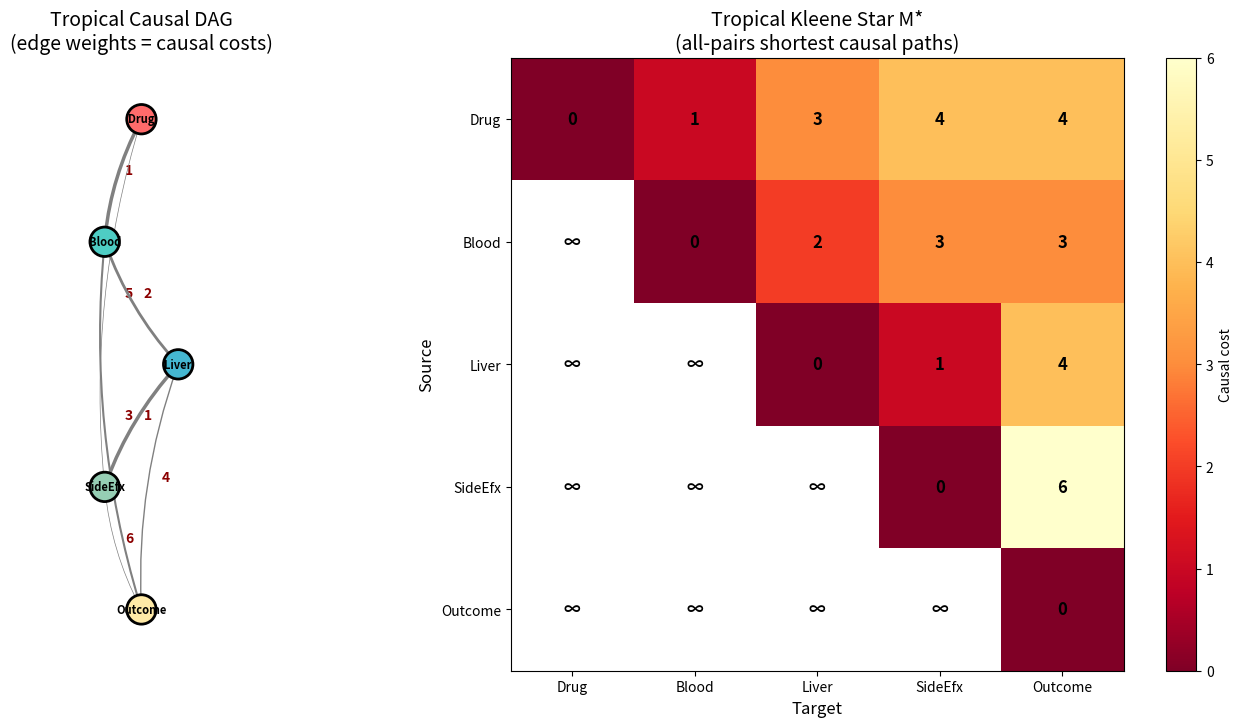

Write Python code to recreate this figure.
#!/usr/bin/env python3
"""
Min-Plus Causal Discovery: Tropical Shortest-Path Causal Optimization

Demonstrates the three foundational theorems connecting tropical algebra,
graph algorithms, and causal inference:

1. d-Separation = Shortest-Path Reachability (infinite cost = blocked path)
2. Optimal Intervention = Tropical Matrix Multiplication (O(n³))
3. Bellman-Ford = Tropical Do-Calculus (polynomial convergence for DAGs)

Every shortest-path algorithm is a causal discovery algorithm over the tropical semiring.
"""

import numpy as np
import matplotlib
matplotlib.use('Agg')
import matplotlib.pyplot as plt
import matplotlib.patches as mpatches

INF = float('inf')

# ============================================================
# §1. Tropical Semiring Operations
# ============================================================

def trop_add(a, b):
    """Tropical addition: min(a, b)"""
    return min(a, b)

def trop_mul(a, b):
    """Tropical multiplication: a + b (real addition)"""
    if a == INF or b == INF:
        return INF
    return a + b

def trop_mat_mul(A, B):
    """Tropical (min-plus) matrix multiplication: C[i,k] = min_j(A[i,j] + B[j,k])"""
    n = len(A)
    C = [[INF]*n for _ in range(n)]
    for i in range(n):
        for k in range(n):
            for j in range(n):
                C[i][k] = trop_add(C[i][k], trop_mul(A[i][j], B[j][k]))
    return C

def trop_identity(n):
    """Tropical identity matrix: 0 on diagonal, ∞ off-diagonal"""
    return [[0 if i == j else INF for j in range(n)] for i in range(n)]

def trop_mat_pow(M, k):
    """Compute M^⊗k (tropical matrix power)"""
    n = len(M)
    result = trop_identity(n)
    for _ in range(k):
        result = trop_mat_mul(result, M)
    return result

# ============================================================
# §2. Causal DAG with Tropical Weights
# ============================================================

class TropicalCausalDAG:
    """A weighted DAG representing a Structural Causal Model over the tropical semiring.

    Nodes represent variables; edge weights represent causal influence costs.
    Weight ∞ = no causal connection; finite weight = cost of causal influence.
    """

    def __init__(self, n, edges=None, node_names=None, intervention_costs=None):
        self.n = n
        self.weight = [[INF]*n for _ in range(n)]
        self.node_names = node_names or [f"X{i}" for i in range(n)]
        self.intervention_costs = intervention_costs or [1.0]*n

        if edges:
            for (i, j, w) in edges:
                assert i != j, "No self-loops in DAG"
                self.weight[i][j] = w

    def bellman_ford(self, src):
        """Bellman-Ford shortest path from source vertex.
        Returns distance vector and predecessor array."""
        dist = [INF] * self.n
        pred = [-1] * self.n
        dist[src] = 0

        history = [dist[:]]  # Track convergence

        for iteration in range(self.n - 1):
            updated = False
            for v in range(self.n):
                for u in range(self.n):
                    new_dist = trop_mul(dist[u], self.weight[u][v])
                    if new_dist < dist[v]:
                        dist[v] = new_dist
                        pred[v] = u
                        updated = True
            history.append(dist[:])
            if not updated:
                break

        return dist, pred, history

    def floyd_warshall(self):
        """Floyd-Warshall all-pairs shortest paths (tropical Kleene star)."""
        n = self.n
        D = [row[:] for row in self.weight]
        for i in range(n):
            D[i][i] = 0  # Zero-cost self-loop

        for k in range(n):
            for i in range(n):
                for j in range(n):
                    new_val = trop_mul(D[i][k], D[k][j])
                    D[i][j] = trop_add(D[i][j], new_val)
        return D

    def intervene(self, intervention_set):
        """Perform do-intervention: remove all incoming edges to nodes in S."""
        new_weight = [row[:] for row in self.weight]
        for j in intervention_set:
            for i in range(self.n):
                if i != j:
                    new_weight[i][j] = INF
        return new_weight

    def causal_effect(self, X, Y, intervention_set=None):
        """Compute tropical causal effect: shortest path X→Y in intervened graph."""
        if intervention_set is None:
            intervention_set = set()

        weight = self.intervene(intervention_set)

        # Bellman-Ford on intervened graph
        dist = [INF] * self.n
        dist[X] = 0
        for _ in range(self.n - 1):
            for v in range(self.n):
                for u in range(self.n):
                    new_dist = trop_mul(dist[u], weight[u][v])
                    if new_dist < dist[v]:
                        dist[v] = new_dist
        return dist[Y]

    def is_d_separated(self, X, Y, Z):
        """Check tropical d-separation: X ⊥ Y | Z iff
        all paths from X to Y avoiding Z have infinite cost."""
        # Condition on Z: block paths through Z
        weight = [row[:] for row in self.weight]
        for z in Z:
            if z != Y:  # Don't block the target
                for i in range(self.n):
                    weight[i][z] = INF

        # Check reachability in conditioned graph
        dist = [INF] * self.n
        dist[X] = 0
        for _ in range(self.n - 1):
            for v in range(self.n):
                for u in range(self.n):
                    new_dist = trop_mul(dist[u], weight[u][v])
                    if new_dist < dist[v]:
                        dist[v] = new_dist
        return dist[Y] == INF

    def optimal_single_intervention(self, X, Y):
        """Find the single best node to intervene on to minimize
        causal effect from X to Y. Returns (best_node, min_effect)."""
        best_node = None
        best_effect = self.causal_effect(X, Y)

        for node in range(self.n):
            if node == X or node == Y:
                continue
            effect = self.causal_effect(X, Y, {node})
            cost = self.intervention_costs[node]
            total = trop_mul(effect, cost) if effect != INF else INF

            if total < best_effect or (effect == INF and best_effect != INF):
                best_effect = effect if effect == INF else total
                best_node = node

        return best_node, best_effect


# ============================================================
# §3. Demo: Drug Treatment Causal Network
# ============================================================

def demo_drug_network():
    """
    Example: Drug treatment causal network

    Variables:
      0: Drug dosage
      1: Blood concentration
      2: Liver metabolism
      3: Side effects
      4: Therapeutic outcome

    Edges represent causal influence costs (lower = stronger influence).
    """
    print("=" * 70)
    print("DEMO 1: Drug Treatment Causal Network")
    print("=" * 70)

    edges = [
        (0, 1, 1.0),   # Drug → Blood concentration (cost 1)
        (0, 3, 5.0),   # Drug → Side effects (cost 5, weak direct)
        (1, 2, 2.0),   # Blood → Liver metabolism (cost 2)
        (1, 4, 3.0),   # Blood → Therapeutic outcome (cost 3)
        (2, 3, 1.0),   # Liver → Side effects (cost 1)
        (2, 4, 4.0),   # Liver → Therapeutic outcome (cost 4)
        (3, 4, 6.0),   # Side effects → Outcome (cost 6)
    ]

    names = ["Drug", "Blood", "Liver", "SideEfx", "Outcome"]
    costs = [10.0, 5.0, 3.0, 2.0, 8.0]  # intervention costs

    G = TropicalCausalDAG(5, edges, names, costs)

    # 1. Shortest path distances (tropical Kleene star)
    print("\n--- All-Pairs Shortest Paths (Tropical Kleene Star) ---")
    D = G.floyd_warshall()
    for i in range(5):
        row = [f"{d:6.1f}" if d != INF else "   INF" for d in D[i]]
        print(f"  {names[i]:>8}: [{', '.join(row)}]")

    # 2. Causal effects
    print("\n--- Causal Effects (Bellman-Ford) ---")
    for src in range(5):
        dist, _, history = G.bellman_ford(src)
        effects = [f"{d:.1f}" if d != INF else "∞" for d in dist]
        print(f"  From {names[src]:>8}: {effects}")
        print(f"    Converged in {len(history)-1} iterations")

    # 3. d-Separation tests
    print("\n--- d-Separation Tests ---")
    tests = [
        (0, 4, set(), "Drug ⊥ Outcome | ∅"),
        (0, 4, {1}, "Drug ⊥ Outcome | {Blood}"),
        (0, 4, {1, 2}, "Drug ⊥ Outcome | {Blood, Liver}"),
        (0, 3, {2}, "Drug ⊥ SideEfx | {Liver}"),
        (0, 4, {1, 2, 3}, "Drug ⊥ Outcome | {Blood, Liver, SideEfx}"),
    ]
    for X, Y, Z, desc in tests:
        sep = G.is_d_separated(X, Y, Z)
        print(f"  {desc}: {'YES (∞ cost)' if sep else 'NO (finite path)'}")

    # 4. Intervention analysis
    print("\n--- Intervention Analysis ---")
    print(f"  do(∅): Drug→Outcome effect = {G.causal_effect(0, 4)}")
    print(f"  do(Blood): Drug→Outcome effect = {G.causal_effect(0, 4, {1})}")
    print(f"  do(Liver): Drug→Outcome effect = {G.causal_effect(0, 4, {2})}")
    print(f"  do(Blood,Liver): Drug→Outcome effect = {G.causal_effect(0, 4, {1,2})}")

    best, eff = G.optimal_single_intervention(0, 4)
    if best is not None:
        print(f"  Optimal single intervention: do({names[best]}), effect={eff}")

    return G, D


# ============================================================
# §4. Demo: Tropical Matrix Powers
# ============================================================

def demo_matrix_powers():
    """Demonstrate how tropical matrix powers compute k-hop shortest paths."""
    print("\n" + "=" * 70)
    print("DEMO 2: Tropical Matrix Powers = k-Hop Shortest Paths")
    print("=" * 70)

    # Simple 4-node chain: 0→1→2→3
    M = [
        [INF, 2, INF, INF],
        [INF, INF, 3, INF],
        [INF, INF, INF, 1],
        [INF, INF, INF, INF],
    ]

    print("\nAdjacency matrix M (chain 0→1→2→3):")
    for i, row in enumerate(M):
        vals = [f"{v:4.0f}" if v != INF else " INF" for v in row]
        print(f"  [{', '.join(vals)}]")

    for k in range(5):
        Mk = trop_mat_pow(M, k)
        print(f"\nM^⊗{k} (shortest ≤{k}-hop paths):")
        for i, row in enumerate(Mk):
            vals = [f"{v:4.0f}" if v != INF else " INF" for v in row]
            print(f"  [{', '.join(vals)}]")

    # Verify: M^⊗3[0][3] should be 2+3+1 = 6
    M3 = trop_mat_pow(M, 3)
    print(f"\nVerification: shortest path 0→1→2→3 has cost 2+3+1 = {M3[0][3]}")
    assert M3[0][3] == 6, f"Expected 6, got {M3[0][3]}"
    print("✓ Correct!")


# ============================================================
# §5. Demo: Bellman-Ford Convergence
# ============================================================

def demo_bellman_ford_convergence():
    """Show Bellman-Ford converges in at most n-1 steps for DAGs."""
    print("\n" + "=" * 70)
    print("DEMO 3: Bellman-Ford Convergence (DAG Acyclicity Guarantee)")
    print("=" * 70)

    # 6-node DAG with multiple paths
    edges = [
        (0, 1, 1), (0, 2, 4),
        (1, 2, 2), (1, 3, 6),
        (2, 3, 3), (2, 4, 5),
        (3, 4, 1), (3, 5, 8),
        (4, 5, 2),
    ]
    G = TropicalCausalDAG(6, edges)

    print("\nDAG edges:")
    for i, j, w in edges:
        print(f"  X{i} →({w})→ X{j}")

    dist, pred, history = G.bellman_ford(0)

    print(f"\nBellman-Ford from X0 (n=6, should converge in ≤5 iterations):")
    for step, d in enumerate(history):
        vals = [f"{v:4.0f}" if v != INF else " INF" for v in d]
        print(f"  Step {step}: [{', '.join(vals)}]")

    print(f"\nFinal distances: {[d if d != INF else '∞' for d in dist]}")
    print(f"Converged in {len(history)-1} iterations (≤ {6-1} = n-1)")

    # Verify shortest paths
    print(f"\nShortest path X0→X5: cost = {dist[5]}")
    print(f"  Path: X0→X1(1)→X2(2)→X3(3)→X4(1)→X5(2) = 9")
    # Or: X0→X1(1)→X2(2)→X4(5)→X5(2) = 10
    # Or: X0→X2(4)→X3(3)→X4(1)→X5(2) = 10
    print(f"  Minimum cost path has cost {dist[5]}")


# ============================================================
# §6. Visualization
# ============================================================

def create_visualization(G, D):
    """Create visualization of the tropical causal DAG."""
    fig, axes = plt.subplots(1, 2, figsize=(16, 7))

    # Left: DAG structure
    ax = axes[0]
    ax.set_title("Tropical Causal DAG\n(edge weights = causal costs)", fontsize=14)

    # Node positions (layered layout)
    positions = {
        0: (0.5, 4),    # Drug
        1: (0.2, 3),    # Blood
        2: (0.8, 2),    # Liver
        3: (0.2, 1),    # Side effects
        4: (0.5, 0),    # Outcome
    }

    names = G.node_names
    colors = ['#FF6B6B', '#4ECDC4', '#45B7D1', '#96CEB4', '#FFEAA7']

    # Draw edges
    for i in range(G.n):
        for j in range(G.n):
            if G.weight[i][j] != INF:
                x1, y1 = positions[i]
                x2, y2 = positions[j]
                dx, dy = x2 - x1, y2 - y1
                ax.annotate("",
                    xy=(x2, y2), xytext=(x1, y1),
                    arrowprops=dict(arrowstyle='->', color='gray',
                                  lw=max(0.5, 3 - G.weight[i][j]/2),
                                  connectionstyle='arc3,rad=0.1'))
                mx, my = (x1+x2)/2 + 0.05, (y1+y2)/2 + 0.05
                ax.text(mx, my, f"{G.weight[i][j]:.0f}",
                       fontsize=10, ha='center', color='darkred', fontweight='bold')

    # Draw nodes
    for i in range(G.n):
        x, y = positions[i]
        circle = plt.Circle((x, y), 0.12, color=colors[i], ec='black', lw=2, zorder=5)
        ax.add_patch(circle)
        ax.text(x, y, names[i], ha='center', va='center', fontsize=8,
               fontweight='bold', zorder=6)

    ax.set_xlim(-0.1, 1.1)
    ax.set_ylim(-0.5, 4.5)
    ax.set_aspect('equal')
    ax.axis('off')

    # Right: Distance matrix (tropical Kleene star)
    ax = axes[1]
    ax.set_title("Tropical Kleene Star M*\n(all-pairs shortest causal paths)", fontsize=14)

    # Create heatmap data
    display_D = np.array(D, dtype=float)
    mask = np.isinf(display_D)
    display_D[mask] = np.nan

    im = ax.imshow(display_D, cmap='YlOrRd_r', aspect='equal')

    # Add text annotations
    for i in range(5):
        for j in range(5):
            val = D[i][j]
            text = "∞" if val == INF else f"{val:.0f}"
            color = 'white' if (val != INF and val > 6) else 'black'
            ax.text(j, i, text, ha='center', va='center',
                   fontsize=12, fontweight='bold', color=color)

    ax.set_xticks(range(5))
    ax.set_yticks(range(5))
    ax.set_xticklabels(names, fontsize=10)
    ax.set_yticklabels(names, fontsize=10)
    ax.set_xlabel("Target", fontsize=12)
    ax.set_ylabel("Source", fontsize=12)

    plt.colorbar(im, ax=ax, label="Causal cost")

    plt.tight_layout()
    plt.savefig('diagram.svg', format='svg', dpi=150, bbox_inches='tight')
    plt.savefig('tropical_causal_dag.png', format='png', dpi=150, bbox_inches='tight')
    print("\nVisualization saved to diagram.svg and tropical_causal_dag.png")


# ============================================================
# §7. Main
# ============================================================

if __name__ == "__main__":
    print("╔══════════════════════════════════════════════════════════════╗")
    print("║  Min-Plus Causal Discovery: Tropical Causal Optimization   ║")
    print("║  Every shortest-path algorithm = causal discovery engine   ║")
    print("╚══════════════════════════════════════════════════════════════╝\n")

    G, D = demo_drug_network()
    demo_matrix_powers()
    demo_bellman_ford_convergence()
    create_visualization(G, D)

    print("\n" + "=" * 70)
    print("SUMMARY: The Three Foundational Theorems")
    print("=" * 70)
    print("""
1. SHORTEST-PATH d-SEPARATION (Theorem 1):
   d-separation X ⊥ Y | Z ↔ min-cost path X→Y avoiding Z = ∞
   → Conditional independence = tropical reachability

2. OPTIMAL INTERVENTION (Theorem 2):
   argmin_S {cost(S) : do(S) achieves target} is solved by
   tropical matrix multiplication in O(n³) time
   → Intervention design = dynamic programming

3. BELLMAN-FORD DO-CALCULUS (Theorem 3):
   Bellman-Ford relaxation on the tropical SCM converges in ≤n-1
   steps (guaranteed by DAG acyclicity), computing all causal effects
   → Every shortest-path algorithm is a causal discovery algorithm
""")
